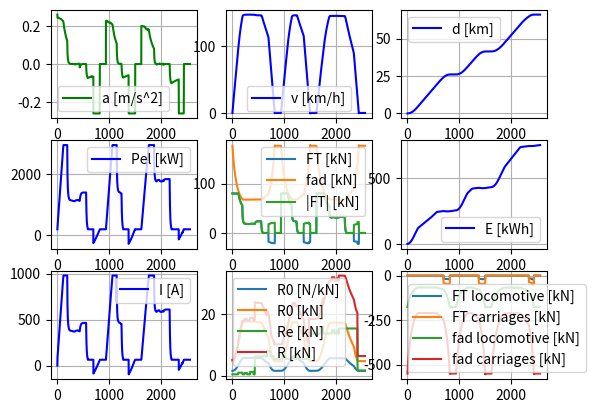
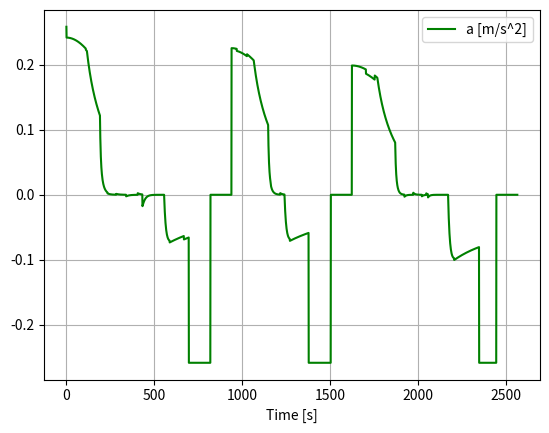
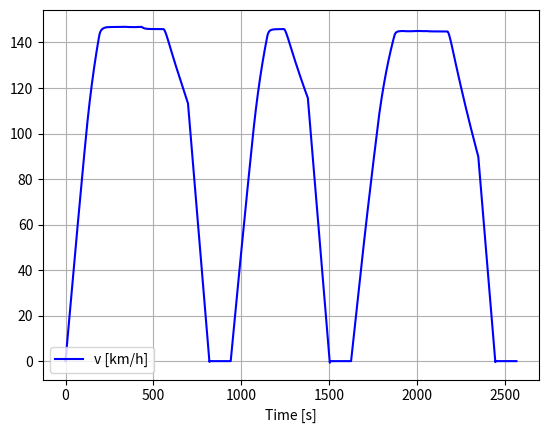
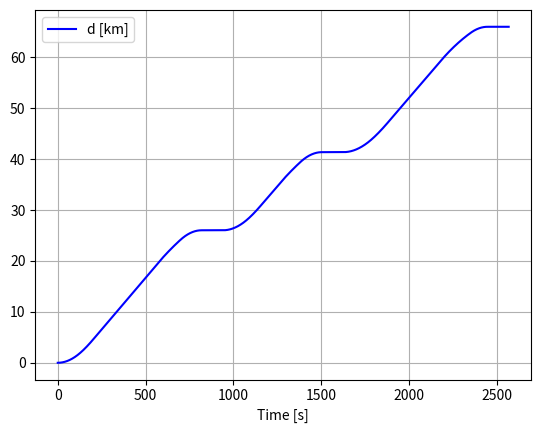
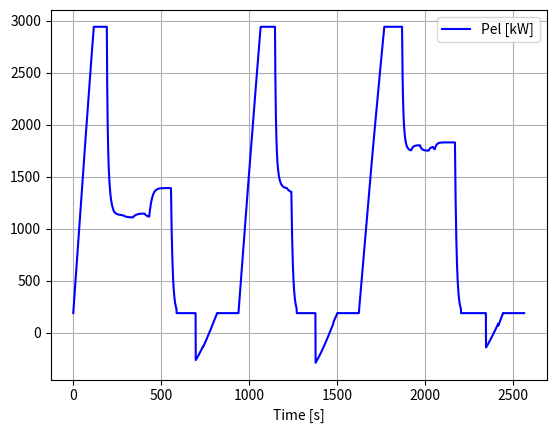
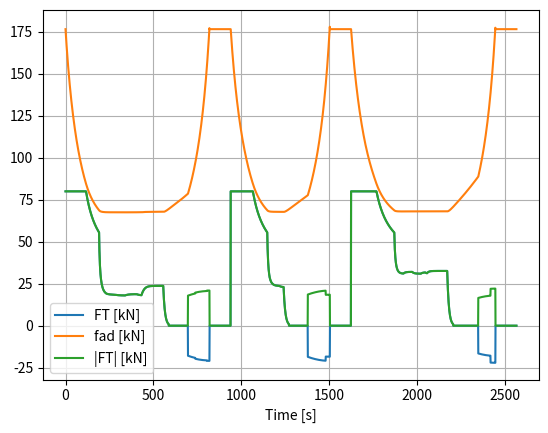
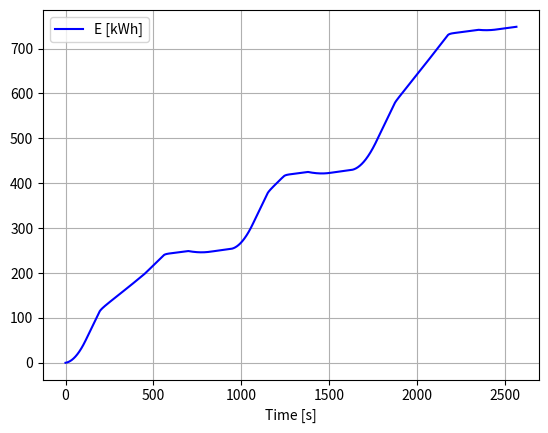
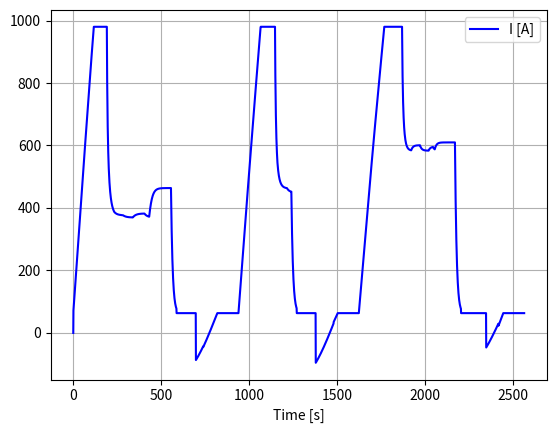
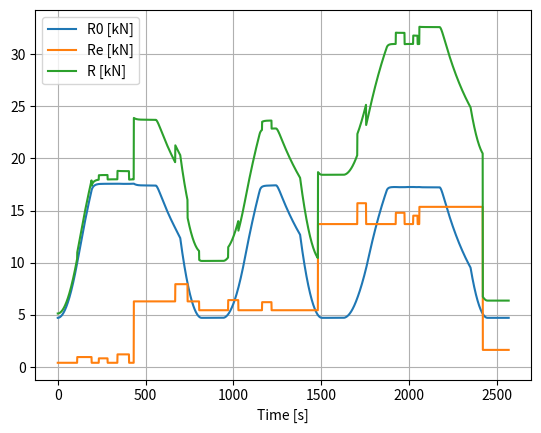
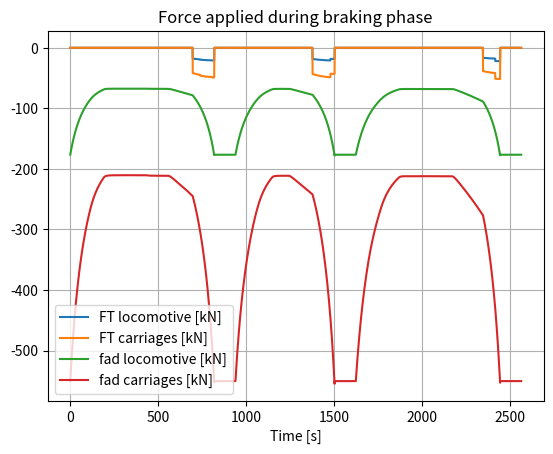
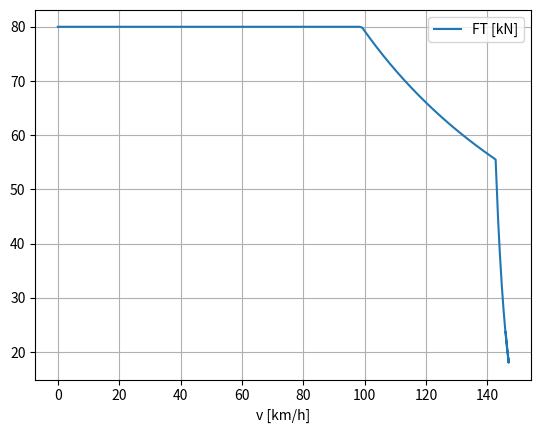

Write the Python code that produced these figures, in order.
import numpy as np
import matplotlib.pyplot as plt
import pandas as pd

#-------------------------------------------------------------------------------------
# Constants

# Number of passenger carriages
N_CARRIAGES = 5
# Passenger carriages gross mass [t]
CARRIAGE_GROSS_WEIGHT = 39
# Number of seats for each carriage
CARRIAGE_SEATS = 84
# Passenger gross mass [t]
PASSENGER_GROSS_WEIGHT = 0.070
# Locomotive gross mass [t]
LOCOMOTIVE_GROSS_WEIGHT = 72
# Train gross weight (assume full passenger carriers) [t]
m = LOCOMOTIVE_GROSS_WEIGHT + (CARRIAGE_GROSS_WEIGHT + CARRIAGE_SEATS * PASSENGER_GROSS_WEIGHT) * N_CARRIAGES
# Total mass to be accelerated: Train equivalent mass + passenger mass [t]
me = LOCOMOTIVE_GROSS_WEIGHT * (1 + 0.1) + CARRIAGE_GROSS_WEIGHT * N_CARRIAGES * (1 + 0.03) + CARRIAGE_SEATS * PASSENGER_GROSS_WEIGHT * N_CARRIAGES
# Max traction power of locomotive [kW]
P_MAX = 2200
# Max speed allowed on track [m/s]. Max locomotive and carriage speed is 160 km/h. A lower speed than 150 km/h is chosen 
# since the P control will inevitably overshoot a bit when regulating.
V_MAX = 143/3.6
# Tractive effort chosen [kN]
FT_chosen = 80
# Maximum traction force of locomotive available [kN]
FT_MAX_AVAILABLE = 200
# Auxiliary services power [kW]
P_AUXILIARY = 40 + 30 * N_CARRIAGES
# Number of motorized wheelsets
N_WMOT = 4
# Total number of wheelsets
N_WTOT = 4*N_CARRIAGES + N_WMOT
# Contact line voltage [V]
V_LINE = 3000
# Adhesion coefficient, icy track -> 0.25
FAD_MAX = 0.25
# Maximum traction effort (adhesion test) [kN]
ft_max = FAD_MAX * LOCOMOTIVE_GROSS_WEIGHT * 9.81
# Maximum acceleration (adhesion, confort tests) [m/s^2]
amax = min(1, FT_MAX_AVAILABLE/me, FT_chosen/me)
# Tractive effort applied [kN]
fta = me * amax
# Base speed [m/s]
vb = P_MAX / fta
# Breaking deceleration [m/s^2]
abrk = amax
# Breaking time [s]
tbrk = V_MAX / abrk
# Efficiency during traction
etaT = 0.8
# Efficiency during breaking
etaB = 0.8
# Percentage of electric braking. Assume 1 MW of electrical braking
PERC_E_BRK = 0.3 #1000/(0.5*m*(V_MAX)**2/tbrk)
# Stop time [s]. 2 min.
STOP_TIME = int(2*60)
# Time interval difference considered [s]
delta_t = 1

# Save plots?
SAVE_PLOTS = True
# Save data?
SAVE_DATA = True
# Output folder
OUTPUT_FOLDER = "C:\\Users\\<user>\\Desktop\\Electric Systems For Transportation\\Project\\Transportation project\\results"

#-------------------------------------------------------------------------------
# Print information on data

def print_neat(name, x, unit="", digits=2):
    print(name, np.round(x, digits), unit)

print_neat("Maximum traction power:", P_MAX/1000, "MW")
#print_neat("Maximum speed allowed:", V_MAX * 3.6, "km/h")
print_neat("Line voltage:", V_LINE/1000, "kV DC")
print_neat("Number of passanger carriages:", N_CARRIAGES, digits=0)
print_neat("Auxiliary power required:", P_AUXILIARY, "kW")
print_neat("Gross mass convoy:", m, "t", digits=0)
print_neat("Equivalent mass convoy:", me, "t", digits=0)
print_neat("Maximum acceleration allowed:", amax, "m/s^2")
#print_neat("Maximum starting tractive effort (static adhesion test):", ft_max, "kN")
print_neat("Starting tractive effort applied:", fta, "kN")
print_neat("Base speed:", vb * 3.6, "km/h")
print_neat("Braking deceleration:", abrk, "m/s^2")
print_neat("Percentage of electric braking", PERC_E_BRK*100, "%")

#-------------------------------------------------------------------------------

# Distance needed to stop the train travelling at speed v [m]
def braking_distance(v):
    # v is in m/s
    # returns value in m
    return 0.5 * v**2 / abrk

# Adhesion coeff as a function of v in km/h
def fad_v(v):
    return FAD_MAX/(1 + 0.011*v)

# Returns resistance Re = (+-i + rc)*m*g [N]
def Re(current_d):
    # Grade resistance
    if current_d < 14000:
        alpha = np.arctan(2/14000)
    elif current_d < 26000:
        alpha = np.arctan(26/12000)
    elif current_d < 41300:
        alpha = np.arctan(30/16000)
    elif current_d < 65900:
        alpha = np.arctan(116/24600)
    else:
        alpha = 0

    # Curvature resistance
    if current_d > 1450 and current_d < 4220:
        rc = 0.65/(3500 - 55)
    elif current_d > 5900 and current_d < 7920:
        rc = 0.65/(4500 - 55)
    elif current_d > 10200 and current_d < 12900:
        rc = 0.65/(2400 - 55)
    elif current_d > 23200 and current_d < 25190:
        rc = 0.65/(1200 - 55)
    elif current_d > 26120 and current_d < 26870:
        rc = 0.65/(2000 - 55)
    elif current_d > 31150 and current_d < 33340:
        rc = 0.65/(2500 - 55)
    elif current_d > 42000 and current_d < 43000:
        rc = 0.65/(1000 - 55)
    elif current_d > 49000 and current_d < 51000:
        rc = 0.65/(1800 - 55)
    elif current_d > 53000 and current_d < 54000:
        rc = 0.65/(2400 - 55)
    elif current_d > 54400 and current_d < 564000:
        rc = 0.65/(1200 - 55)
    elif current_d > 57000 and current_d < 58500:
        rc = 0.65/(1000 - 55)
    elif current_d > 59500 and current_d < 60750:
        rc = 0.65/(1200 - 55)
    elif current_d > 62500 and current_d < 64700:
        rc = 0.65/(1750 - 55)
    else:
        rc = 0
    
    # Re = (+-i + rc)*m*g
    return m*9.81*(np.sin(alpha) + rc)*1000

# Returns resistance R0 [N]
def R0(v):
    # v is in km/h
    # mg is in kN so m is in t
    return (1.625 + 0.0205 * (v/10)**2) * m * 9.81

# Total resistance R0 + Re [N]. v is in km/h
def total_R(v, current_d):
    return R0(v) + Re(current_d = current_d)

# Returns tractive effort applied [kN]. v in m/s.
def tractive_effort(v, current_d, coasting = False, previous_ft = 0):
    
    # Before coasting: reduce torque gradually -3 % each second if FT > 1 kN
    # If FT is < 1 kN then set it to 0.
    if coasting:
        if previous_ft > 1:
            return previous_ft * 0.90
        else:
            return 0
    # Else if speed is lower then V_MAX return fta if v < vbase else return P_MAX/v
    elif v < V_MAX:
        if v < vb:
            # Constant torque
            return fta
        
        else:
            # Constant power
            return P_MAX/v
    # Else if v==V_MAX then we only need to account for curves and gradient.
    # -> Use a P regulator
    else:
        error = total_R(v * 3.6, current_d)/1000 - previous_ft
        return previous_ft*(1 + 0.003*error)

# Braking force applied by locomotive or carriages
def brk_force(x_FT, carriages=False):
    if x_FT < 0:
        if carriages:
            return x_FT * (1 - PERC_E_BRK) / PERC_E_BRK
        else:
            return x_FT
    return 0

#-------------------------------------------------------------------------------
# Start

# Speed [m/s]
v_ms = [0]
# Speed [km/h]
v_kmh = [0]
# Position on track [m]
d = [0]
# Traction force [kN]
FT_ = [fta]
# Acceleration m/s^2
a = [amax]
# Electric power [kW]
Pel = [P_AUXILIARY]
# Electrical energy [kWh]
E = [P_AUXILIARY * delta_t / 3600]
# Current [A]
I = [Pel[0] / 1000 / V_LINE]
# Index
i = 0

# Acceleration and coasting phase
def acceleration_coasting(length_track, d0, v_ms, v_kmh, d, FT_, a, Pel, E, I, i):
    coasting = False
    while (d[i] - d0) < (length_track - braking_distance(v_ms[i])):
        
        v_ms.append(a[i] * delta_t + v_ms[i])
        v_kmh.append(v_ms[i + 1] * 3.6)
        d.append((v_ms[i + 1] + v_ms[i]) / 2 * delta_t + d[i])
        FT_.append(tractive_effort(v_ms[i + 1], d[i + 1], coasting=coasting, previous_ft=FT_[i]))
        a.append((FT_[i + 1] - total_R(v_kmh[i + 1], d[i + 1])/1000)/me)
        Pel.append(P_AUXILIARY + v_ms[i + 1] * FT_[i + 1] / etaT)
        E.append(Pel[i + 1] * delta_t / 3600 + E[i])
        I.append(Pel[i + 1] * 1000 / V_LINE)
        i += 1

        # Coasting lock-in
        ################################################
        if (d[i] - d0) > (length_track - 7000) and not coasting:
            coasting = True
        ################################################

    return v_ms, v_kmh, d, FT_, a, Pel, E, I, i

# Braking phase
def brake(v_ms, v_kmh, d, FT_, a, Pel, E, I, i):
    while v_ms[i] > 0 :
        v_ms.append(a[i] * delta_t + v_ms[i])
        v_kmh.append(v_ms[i + 1]*3.6)
        d.append((v_ms[i + 1] + v_ms[i])/2 * delta_t + d[i])
        a.append(-abrk)
        # Only part of the braking torque is electric
        FT_.append((me*a[i + 1] + total_R(v_kmh[i + 1], d[i + 1])/1000) * PERC_E_BRK)
        Pel.append(P_AUXILIARY + v_ms[i + 1] * FT_[i + 1] * etaB)
        E.append(Pel[i] * delta_t / 3600 + E[i])
        I.append(Pel[i] * 1000/V_LINE)
        i += 1
    return v_ms, v_kmh, d, FT_, a, Pel, E, I, i

# Stop at a station
def stop_at_station(v_ms, v_kmh, d, FT_, a, Pel, E, I, i):
    
    for k in range(STOP_TIME):
        a.append(0)
        v_ms.append(0)
        v_kmh.append(0)
        d.append(d[i])
        FT_.append(0)
        Pel.append(P_AUXILIARY)
        E.append(Pel[i + 1] * delta_t / 3600 + E[i])
        I.append(Pel[i + 1] * 1000 / V_LINE)
        i += 1
    return v_ms, v_kmh, d, FT_, a, Pel, E, I, i

#---------------------------------------------------------------------------------------
# Start from Pavia. Length of path PAVIA-VOGHERA [m]
PAVIA_VOGHERA = 26000
# Acceleration-coasting
v_ms, v_kmh, d, FT_, a, Pel, E, I, i  = acceleration_coasting(length_track = PAVIA_VOGHERA, d0=0, v_ms=v_ms, v_kmh=v_kmh, d=d, FT_=FT_, a=a, Pel=Pel, E=E, I=I, i=i)
# Now braking...
#print_neat("BRAKE!!!", braking_distance(v_ms[i]), "m")
v_ms, v_kmh, d, FT_, a, Pel, E, I, i = brake(v_ms=v_ms, v_kmh=v_kmh, d=d, FT_=FT_, a=a, Pel=Pel, E=E, I=I, i=i)
# Stop at Voghera 2 minutes
v_ms, v_kmh, d, FT_, a, Pel, E, I, i = stop_at_station(v_ms=v_ms, v_kmh=v_kmh, d=d,FT_=FT_, a = a, Pel=Pel, E=E, I=I, i=i)

#-------------------------------------------------------------------------------------------
# Now from Voghera to Tortona

# Length path from VOGHERA to TORTONA [m]
VOGHERA_TORTONA = 15300
# Starting position [m]
d0 = d[i]
# Start
v_ms, v_kmh, d, FT_, a, Pel, E, I, i  = acceleration_coasting(length_track = VOGHERA_TORTONA, d0=d0, i=i, v_ms=v_ms, v_kmh = v_kmh, d=d, FT_=FT_, a=a, Pel=Pel, E=E, I=I)
# Now braking
v_ms, v_kmh, d, FT_, a, Pel, E, I, i = brake(v_ms=v_ms, v_kmh=v_kmh, d=d, FT_=FT_, a=a, Pel=Pel, E=E, I=I, i=i)
# Stop at Tortona 2 minutes
v_ms, v_kmh, d, FT_, a, Pel, E, I, i = stop_at_station(v_ms=v_ms, v_kmh=v_kmh, d=d,FT_=FT_, a = a, Pel=Pel, E=E, I=I, i=i)

#-------------------------------------------------------------------------------------------
# Now from Tortona to Arquata

# Length path from TORTONA to ARQUATA [m]
TORTONA_ARQUATA = 24600
# Starting position [m]
d0 = d[i]
# Start
v_ms, v_kmh, d, FT_, a, Pel, E, I, i  = acceleration_coasting(length_track = TORTONA_ARQUATA, d0=d0, i=i, v_ms=v_ms, v_kmh = v_kmh, d=d, FT_=FT_, a=a, Pel=Pel, E=E, I=I)
# Now braking
v_ms, v_kmh, d, FT_, a, Pel, E, I, i = brake(v_ms=v_ms, v_kmh=v_kmh, d=d, FT_=FT_, a=a, Pel=Pel, E=E, I=I, i=i)
# Stop at Arquata 2 minutes (this will not be considered for commercial speed!)
# It is used for having nicer graphs.
v_ms, v_kmh, d, FT_, a, Pel, E, I, i = stop_at_station(v_ms=v_ms, v_kmh=v_kmh, d=d,FT_=FT_, a = a, Pel=Pel, E=E, I=I, i=i)

#-------------------------------------------------------------------------------------------
# Print info

print("Commercial speed:", np.round((PAVIA_VOGHERA + VOGHERA_TORTONA + TORTONA_ARQUATA)/(delta_t*(len(v_kmh) - 120))*3.6, 2), "km/h")
print("Total travelled time (including stops):", np.round((i - 120)/60, 2), "min")
print("Expected travel time according to Trenitalia App: 41 min")

#-------------------------------------------------------------------------------------------
# Plot figures

def plot_better(y, label, color, subplot=None, save=False, savename="plot", newfigure=False, title=None):
    # If a new figure is required or plot needs to be saved
    if newfigure or save:
        plt.figure()
    # If no subplot is required
    if subplot is not None:
        plt.subplot(subplot[0], subplot[1], subplot[2])
        if type(y[0]) == list:
            for i, k in enumerate(y):
                plt.plot(k, label=label[i])
        else:
            plt.plot(y, label=label, color=color)
    else:
        if type(y[0]) == list:
            for i, k in enumerate(y):
                plt.plot(k, label=label[i])
        else:
            plt.plot(y, label=label, color=color)
    # Add grid and legend
    plt.grid()
    plt.legend()
    # Add title if present
    if title is not None:
        plt.title(title)
    # Save if required
    if save:
        plt.xlabel("Time [s]")
        plt.savefig(f"{OUTPUT_FOLDER}\\{savename}.png")

# Plot everything
plot_better(a, "a [m/s^2]", "green", subplot=(3,3,1), newfigure=True)
plot_better(v_kmh, "v [km/h]", "blue", subplot=(3,3,2))
plot_better([x/1000 for x in d], "d [km]", "blue", subplot=(3,3,3))
plot_better(Pel, "Pel [kW]", "blue", subplot=(3,3,4))
plot_better([FT_,
             [fad_v(x) * LOCOMOTIVE_GROSS_WEIGHT * 9.81 for x in v_kmh],
             [abs(x) for x in FT_]],
    ["FT [kN]", "fad [kN]", "|FT| [kN]"], "blue", subplot=(3,3,5))
plot_better(E, "E [kWh]", "blue", subplot=(3,3,6))
plot_better(I, "I [A]", "blue", subplot=(3,3,7))
plot_better([[R0(x)/(9.81*me) for x in v_kmh],
              [R0(x)/1000 for x in v_kmh],
              [Re(x)/1000 for x in d],
              [total_R(y, x)/1000 for x, y in zip(d, v_kmh)]],
    ["R0 [N/kN]", "R0 [kN]", "Re [kN]", "R [kN]"], "blue", subplot=(3,3,8))
plot_better([[brk_force(x) for x in FT_],
              [brk_force(x, carriages=True,) for x in FT_],
              [-fad_v(x) * LOCOMOTIVE_GROSS_WEIGHT * 9.81 for x in v_kmh],
              [-fad_v(x) * (m - LOCOMOTIVE_GROSS_WEIGHT) * 9.81 for x in v_kmh]],
["FT locomotive [kN]", "FT carriages [kN]", "fad locomotive [kN]", "fad carriages [kN]"], "blue", subplot=(3,3,9))

# Show plots
plt.show()

#-------------------------------------------------------------------------------------------
# Save plots

if SAVE_PLOTS:
    plot_better(a, "a [m/s^2]", "green", save=True, savename="A")
    plot_better(v_kmh, "v [km/h]", "blue", save=True, savename="V")
    plot_better([x/1000 for x in d], "d [km]", "blue", save=True, savename="d")
    plot_better(Pel, "Pel [kW]", "blue", save=True, savename="Pel")
    plot_better([FT_,
             [fad_v(x) * LOCOMOTIVE_GROSS_WEIGHT * 9.81 for x in v_kmh],
             [abs(x) for x in FT_]],
        ["FT [kN]", "fad [kN]", "|FT| [kN]"], "blue", save=True, savename="FT")
    plot_better(E, "E [kWh]", "blue", save=True, savename="E")
    plot_better(I, "I [A]", "blue", save=True, savename="I")
    plot_better([[R0(x)/1000 for x in v_kmh],
              [Re(x)/1000 for x in d],
              [total_R(y, x)/1000 for x, y in zip(d, v_kmh)]],
        ["R0 [kN]", "Re [kN]", "R [kN]"], "blue", save=True, savename="R")
    plot_better([[brk_force(x) for x in FT_],
              [brk_force(x, carriages=True,) for x in FT_],
              [-fad_v(x) * LOCOMOTIVE_GROSS_WEIGHT * 9.81 for x in v_kmh],
              [-fad_v(x) * (m - LOCOMOTIVE_GROSS_WEIGHT) * 9.81 for x in v_kmh]],
        ["FT locomotive [kN]", "FT carriages [kN]", "fad locomotive [kN]", "fad carriages [kN]"],
        "blue",save=True, savename="ad", title="Force applied during braking phase")
    
    plt.figure()
    plt.plot(v_kmh[0:500], FT_[0:500], label="FT [kN]")
    plt.xlabel("v [km/h]")
    plt.legend()
    plt.grid()
    plt.savefig(f"{OUTPUT_FOLDER}\\FT_v.png")

#-------------------------------------------------------------------------------------------
# Save data

if SAVE_DATA:
    # Output data frame
    df = pd.DataFrame({'t [s]': [x for x in range(i + 1)],
                       'a [m/s^2]': a,
                       'v [km/h]': v_kmh,
                       'd [km]': [x/1000 for x in d],
                       'Pel [kW]': Pel,
                       'FT [kN]': FT_,
                       'E [kWh]': E,
                       'I [A]': I,
                       'R0 [N/kN]': [R0(x)/(9.81*me) for x in v_kmh],
                       'R0 [kN]': [R0(x)/1000 for x in v_kmh],
                       'Re [kN]': [Re(x)/1000 for x in d],
                       'R [kN]': [total_R(y, x)/1000 for x, y in zip(d, v_kmh)]})
    # Output csv
    df.to_csv(f"{OUTPUT_FOLDER}\\track-data-simulated.csv", index = False)


